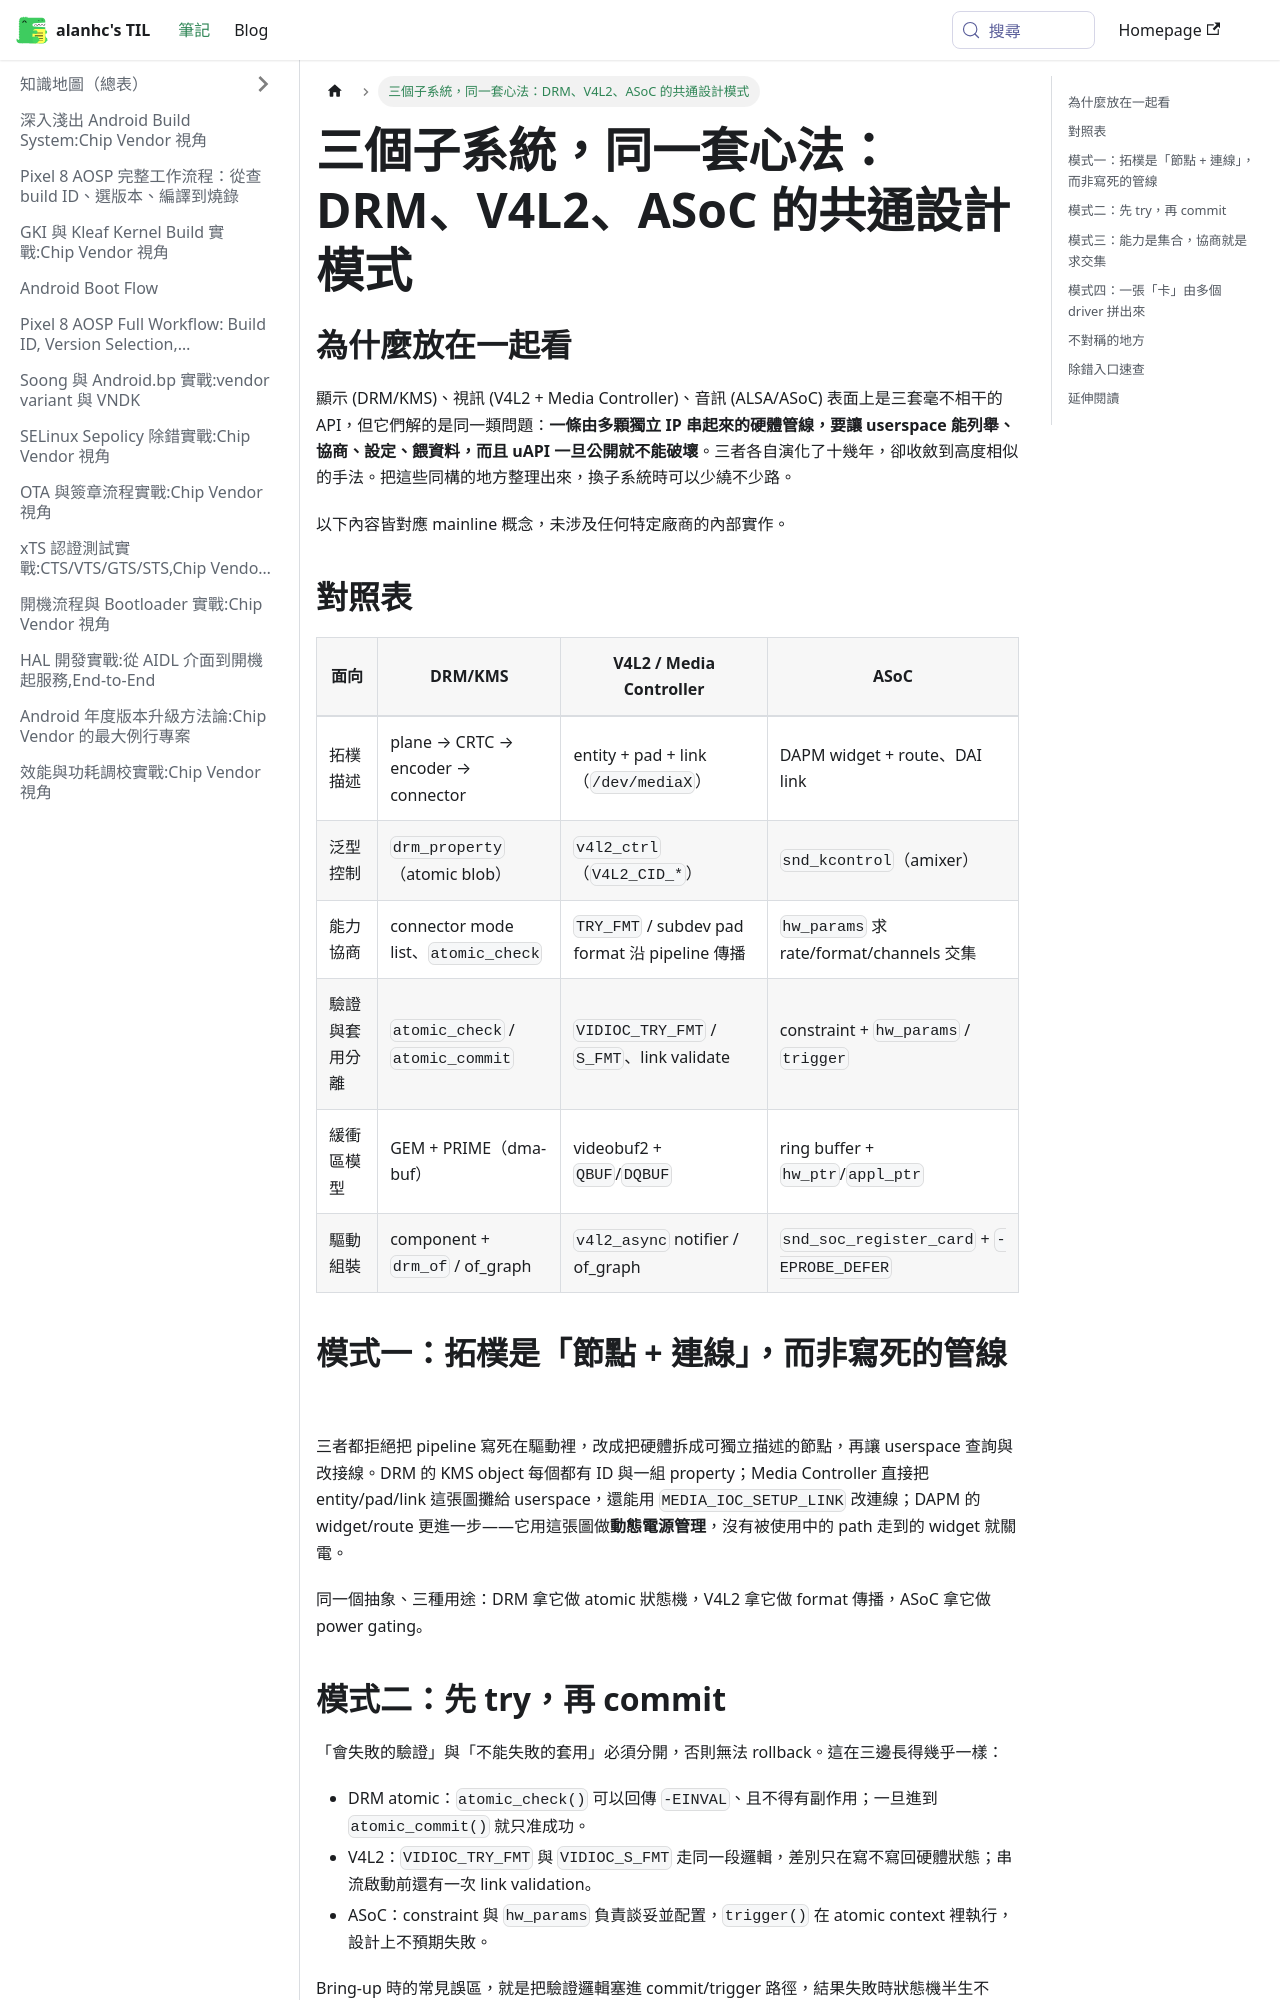

repository: alanhc/til · page: docs/drm-v4l2-asoc-common-patterns.html · generator: docusaurus

# 三個子系統，同一套心法：DRM、V4L2、ASoC 的共通設計模式

## 為什麼放在一起看

顯示 (DRM/KMS)、視訊 (V4L2 + Media Controller)、音訊 (ALSA/ASoC) 表面上是三套毫不相干的 API，但它們解的是同一類問題：**一條由多顆獨立 IP 串起來的硬體管線，要讓 userspace 能列舉、協商、設定、餵資料，而且 uAPI 一旦公開就不能破壞**。三者各自演化了十幾年，卻收斂到高度相似的手法。把這些同構的地方整理出來，換子系統時可以少繞不少路。

以下內容皆對應 mainline 概念，未涉及任何特定廠商的內部實作。

## 對照表

| 面向 | DRM/KMS | V4L2 / Media Controller | ASoC |
|---|---|---|---|
| 拓樸描述 | plane → CRTC → encoder → connector | entity + pad + link（`/dev/mediaX`） | DAPM widget + route、DAI link |
| 泛型控制 | `drm_property`（atomic blob） | `v4l2_ctrl`（`V4L2_CID_*`） | `snd_kcontrol`（amixer） |
| 能力協商 | connector mode list、`atomic_check` | `TRY_FMT` / subdev pad format 沿 pipeline 傳播 | `hw_params` 求 rate/format/channels 交集 |
| 驗證與套用分離 | `atomic_check` / `atomic_commit` | `VIDIOC_TRY_FMT` / `S_FMT`、link validate | constraint + `hw_params` / `trigger` |
| 緩衝區模型 | GEM + PRIME（dma-buf） | videobuf2 + `QBUF`/`DQBUF` | ring buffer + `hw_ptr`/`appl_ptr` |
| 驅動組裝 | component + `drm_of` / of_graph | `v4l2_async` notifier / of_graph | `snd_soc_register_card` + `-EPROBE_DEFER` |

## 模式一：拓樸是「節點 + 連線」，而非寫死的管線

三者都拒絕把 pipeline 寫死在驅動裡，改成把硬體拆成可獨立描述的節點，再讓 userspace 查詢與改接線。DRM 的 KMS object 每個都有 ID 與一組 property；Media Controller 直接把 entity/pad/link 這張圖攤給 userspace，還能用 `MEDIA_IOC_SETUP_LINK` 改連線；DAPM 的 widget/route 更進一步——它用這張圖做**動態電源管理**，沒有被使用中的 path 走到的 widget 就關電。

同一個抽象、三種用途：DRM 拿它做 atomic 狀態機，V4L2 拿它做 format 傳播，ASoC 拿它做 power gating。

## 模式二：先 try，再 commit

「會失敗的驗證」與「不能失敗的套用」必須分開，否則無法 rollback。這在三邊長得幾乎一樣：

- DRM atomic：`atomic_check()` 可以回傳 `-EINVAL`、且不得有副作用；一旦進到 `atomic_commit()` 就只准成功。
- V4L2：`VIDIOC_TRY_FMT` 與 `VIDIOC_S_FMT` 走同一段邏輯，差別只在寫不寫回硬體狀態；串流啟動前還有一次 link validation。
- ASoC：constraint 與 `hw_params` 負責談妥並配置，`trigger()` 在 atomic context 裡執行，設計上不預期失敗。

Bring-up 時的常見誤區，就是把驗證邏輯塞進 commit/trigger 路徑，結果失敗時狀態機半生不熟。
